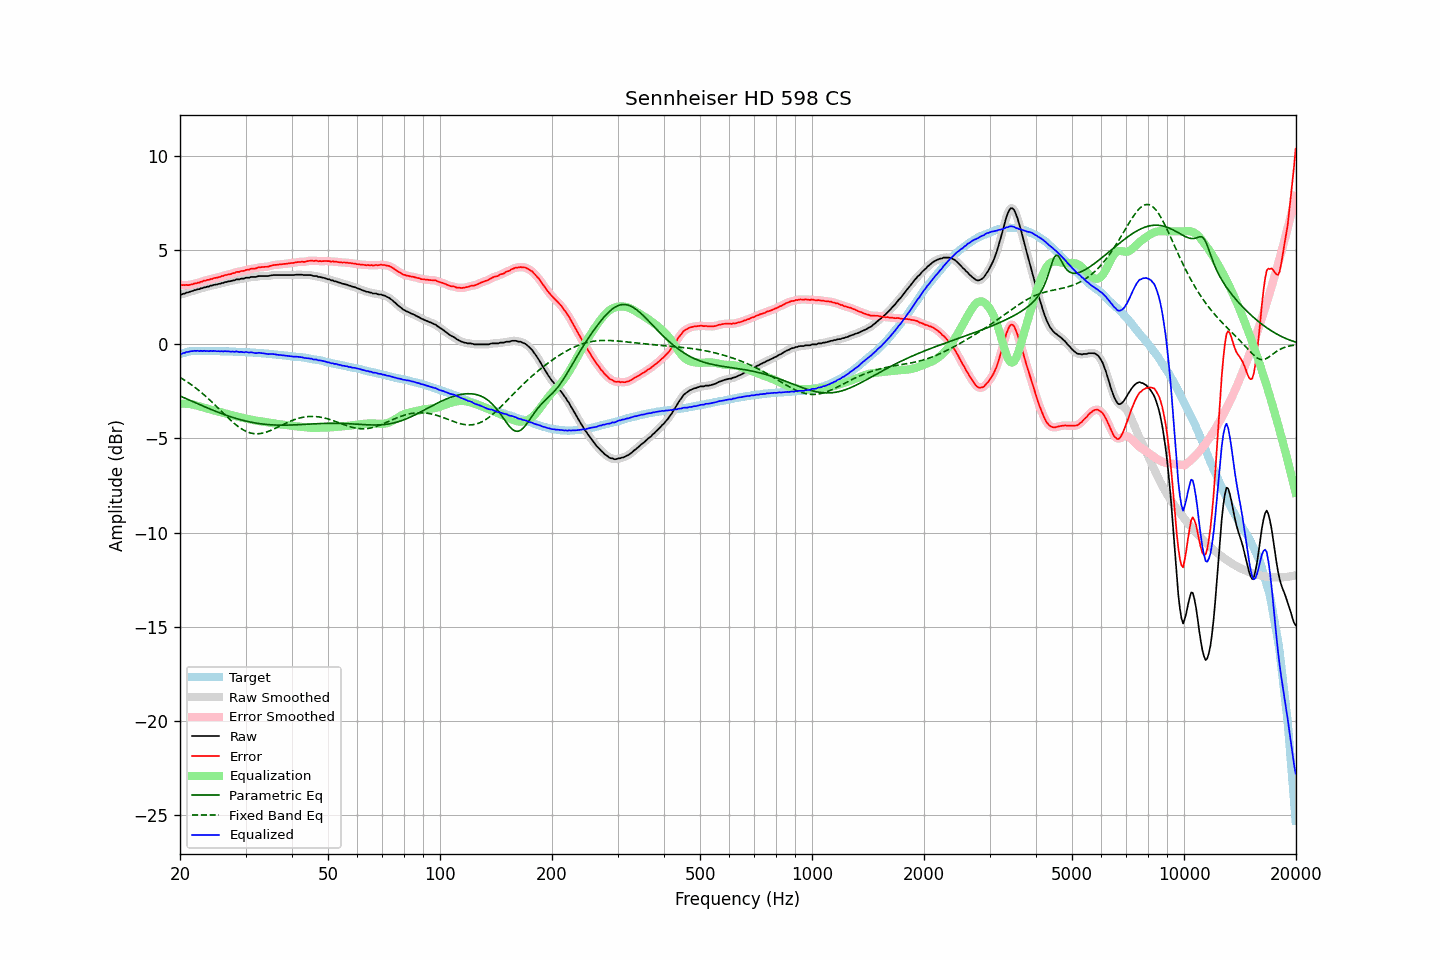

The data file committed next to this chart (first rows):
frequency, raw, error, smoothed, error_smoothed, equalization, parametric_eq, fixed_band_eq, equalized_raw, equalized_smoothed, target
20.00, 2.65, 3.17, 2.64, 3.17, -3.16, -2.74, -1.76, -0.51, -0.52, -0.52
20.20, 2.65, 3.14, 2.66, 3.16, -3.15, -2.78, -1.81, -0.50, -0.49, -0.49
20.40, 2.69, 3.15, 2.68, 3.15, -3.15, -2.82, -1.86, -0.46, -0.47, -0.46
20.61, 2.70, 3.14, 2.71, 3.15, -3.15, -2.86, -1.91, -0.45, -0.44, -0.44
20.81, 2.75, 3.16, 2.74, 3.15, -3.15, -2.89, -1.97, -0.40, -0.42, -0.41
21.02, 2.76, 3.14, 2.76, 3.15, -3.16, -2.93, -2.02, -0.40, -0.40, -0.38
21.23, 2.79, 3.16, 2.79, 3.16, -3.17, -2.97, -2.08, -0.38, -0.38, -0.37
21.44, 2.82, 3.18, 2.82, 3.18, -3.18, -3.01, -2.14, -0.36, -0.36, -0.36
21.66, 2.84, 3.19, 2.84, 3.20, -3.20, -3.04, -2.20, -0.36, -0.35, -0.35
21.87, 2.88, 3.23, 2.87, 3.22, -3.22, -3.08, -2.27, -0.34, -0.35, -0.35
22.09, 2.89, 3.23, 2.90, 3.24, -3.24, -3.12, -2.33, -0.35, -0.35, -0.34
22.31, 2.93, 3.27, 2.92, 3.27, -3.27, -3.16, -2.40, -0.34, -0.34, -0.34
22.54, 2.93, 3.28, 2.94, 3.29, -3.29, -3.19, -2.47, -0.36, -0.35, -0.35
22.76, 2.98, 3.33, 2.97, 3.32, -3.32, -3.23, -2.54, -0.34, -0.35, -0.35
22.99, 2.98, 3.34, 2.99, 3.34, -3.34, -3.27, -2.61, -0.36, -0.35, -0.36
23.22, 3.03, 3.39, 3.02, 3.38, -3.37, -3.30, -2.68, -0.34, -0.35, -0.36
23.45, 3.03, 3.39, 3.04, 3.39, -3.39, -3.34, -2.76, -0.36, -0.36, -0.36
23.69, 3.07, 3.43, 3.06, 3.42, -3.42, -3.38, -2.84, -0.35, -0.35, -0.36
23.92, 3.07, 3.43, 3.08, 3.43, -3.44, -3.41, -2.91, -0.37, -0.36, -0.36
24.16, 3.12, 3.47, 3.11, 3.46, -3.46, -3.45, -2.99, -0.34, -0.35, -0.35
24.40, 3.12, 3.47, 3.13, 3.48, -3.48, -3.48, -3.07, -0.36, -0.35, -0.35
24.65, 3.16, 3.52, 3.15, 3.51, -3.50, -3.52, -3.16, -0.34, -0.35, -0.36
24.89, 3.17, 3.53, 3.17, 3.53, -3.52, -3.55, -3.24, -0.35, -0.36, -0.36
25.14, 3.18, 3.54, 3.19, 3.55, -3.55, -3.58, -3.32, -0.37, -0.36, -0.36
25.39, 3.21, 3.57, 3.21, 3.57, -3.57, -3.62, -3.41, -0.36, -0.37, -0.36
25.65, 3.22, 3.58, 3.22, 3.59, -3.60, -3.65, -3.49, -0.38, -0.37, -0.36
25.91, 3.26, 3.63, 3.25, 3.62, -3.62, -3.68, -3.58, -0.36, -0.37, -0.37
26.16, 3.26, 3.63, 3.27, 3.64, -3.64, -3.71, -3.66, -0.38, -0.37, -0.37
26.43, 3.31, 3.68, 3.30, 3.67, -3.66, -3.74, -3.74, -0.35, -0.37, -0.37
26.69, 3.31, 3.68, 3.32, 3.69, -3.69, -3.77, -3.83, -0.38, -0.37, -0.37
26.96, 3.35, 3.72, 3.34, 3.71, -3.71, -3.80, -3.91, -0.36, -0.37, -0.37
27.23, 3.35, 3.72, 3.36, 3.73, -3.74, -3.83, -3.99, -0.39, -0.38, -0.37
27.50, 3.37, 3.74, 3.37, 3.75, -3.76, -3.86, -4.07, -0.39, -0.39, -0.37
27.77, 3.40, 3.79, 3.39, 3.77, -3.78, -3.89, -4.14, -0.38, -0.39, -0.39
28.05, 3.40, 3.79, 3.42, 3.81, -3.80, -3.91, -4.22, -0.40, -0.38, -0.39
28.33, 3.45, 3.85, 3.43, 3.83, -3.82, -3.94, -4.29, -0.37, -0.39, -0.40
28.62, 3.45, 3.85, 3.45, 3.85, -3.84, -3.97, -4.35, -0.39, -0.39, -0.40
28.90, 3.45, 3.85, 3.47, 3.87, -3.86, -3.99, -4.42, -0.41, -0.40, -0.40
29.19, 3.49, 3.90, 3.47, 3.88, -3.88, -4.01, -4.47, -0.39, -0.41, -0.41
29.48, 3.49, 3.89, 3.49, 3.90, -3.91, -4.03, -4.53, -0.41, -0.41, -0.40
29.78, 3.50, 3.91, 3.51, 3.92, -3.92, -4.06, -4.57, -0.42, -0.41, -0.41
30.08, 3.54, 3.95, 3.52, 3.94, -3.94, -4.08, -4.62, -0.40, -0.42, -0.41
30.38, 3.54, 3.96, 3.54, 3.96, -3.96, -4.10, -4.65, -0.42, -0.42, -0.42
30.68, 3.54, 3.97, 3.56, 3.98, -3.98, -4.11, -4.69, -0.44, -0.42, -0.43
30.99, 3.58, 4.02, 3.57, 4.00, -4.00, -4.13, -4.71, -0.42, -0.43, -0.44
31.30, 3.58, 4.02, 3.58, 4.01, -4.01, -4.15, -4.73, -0.43, -0.44, -0.44
31.61, 3.58, 4.02, 3.58, 4.03, -4.03, -4.16, -4.74, -0.45, -0.45, -0.44
31.93, 3.58, 4.03, 3.59, 4.04, -4.05, -4.18, -4.75, -0.47, -0.46, -0.45
32.24, 3.60, 4.06, 3.60, 4.06, -4.06, -4.19, -4.75, -0.46, -0.46, -0.46
32.57, 3.63, 4.09, 3.62, 4.08, -4.07, -4.21, -4.75, -0.44, -0.46, -0.46
32.89, 3.63, 4.09, 3.63, 4.10, -4.09, -4.22, -4.74, -0.46, -0.45, -0.46
33.22, 3.63, 4.11, 3.63, 4.11, -4.10, -4.23, -4.72, -0.47, -0.46, -0.48
33.55, 3.63, 4.11, 3.63, 4.11, -4.11, -4.24, -4.70, -0.48, -0.48, -0.48
33.89, 3.63, 4.12, 3.63, 4.11, -4.12, -4.25, -4.68, -0.49, -0.49, -0.49
34.23, 3.63, 4.12, 3.63, 4.12, -4.14, -4.26, -4.65, -0.51, -0.51, -0.49
34.57, 3.63, 4.13, 3.64, 4.14, -4.15, -4.26, -4.62, -0.52, -0.51, -0.50
34.92, 3.65, 4.16, 3.65, 4.16, -4.16, -4.27, -4.59, -0.51, -0.51, -0.51
35.27, 3.67, 4.19, 3.67, 4.19, -4.18, -4.28, -4.55, -0.51, -0.51, -0.52
35.62, 3.68, 4.21, 3.68, 4.21, -4.20, -4.28, -4.51, -0.52, -0.52, -0.53
35.97, 3.68, 4.22, 3.68, 4.22, -4.21, -4.28, -4.47, -0.53, -0.53, -0.54
... 635 more rows
